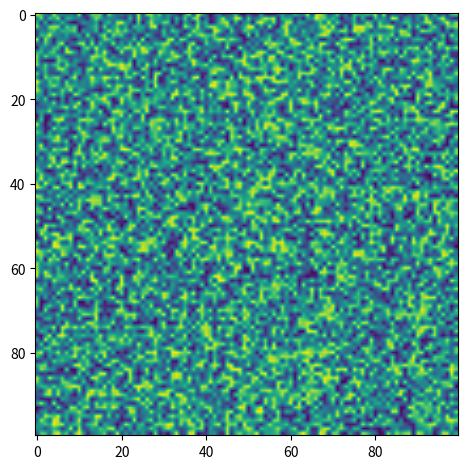

Python code for this plot:
"""
Display data as an image using Matplotlib's imshow method.
"""

import matplotlib.pyplot as plt
import numpy as np

a = np.random.rand(100, 100)

_, ax = plt.subplots(tight_layout=True)
ax.imshow(a, interpolation='bilinear')

plt.show()
